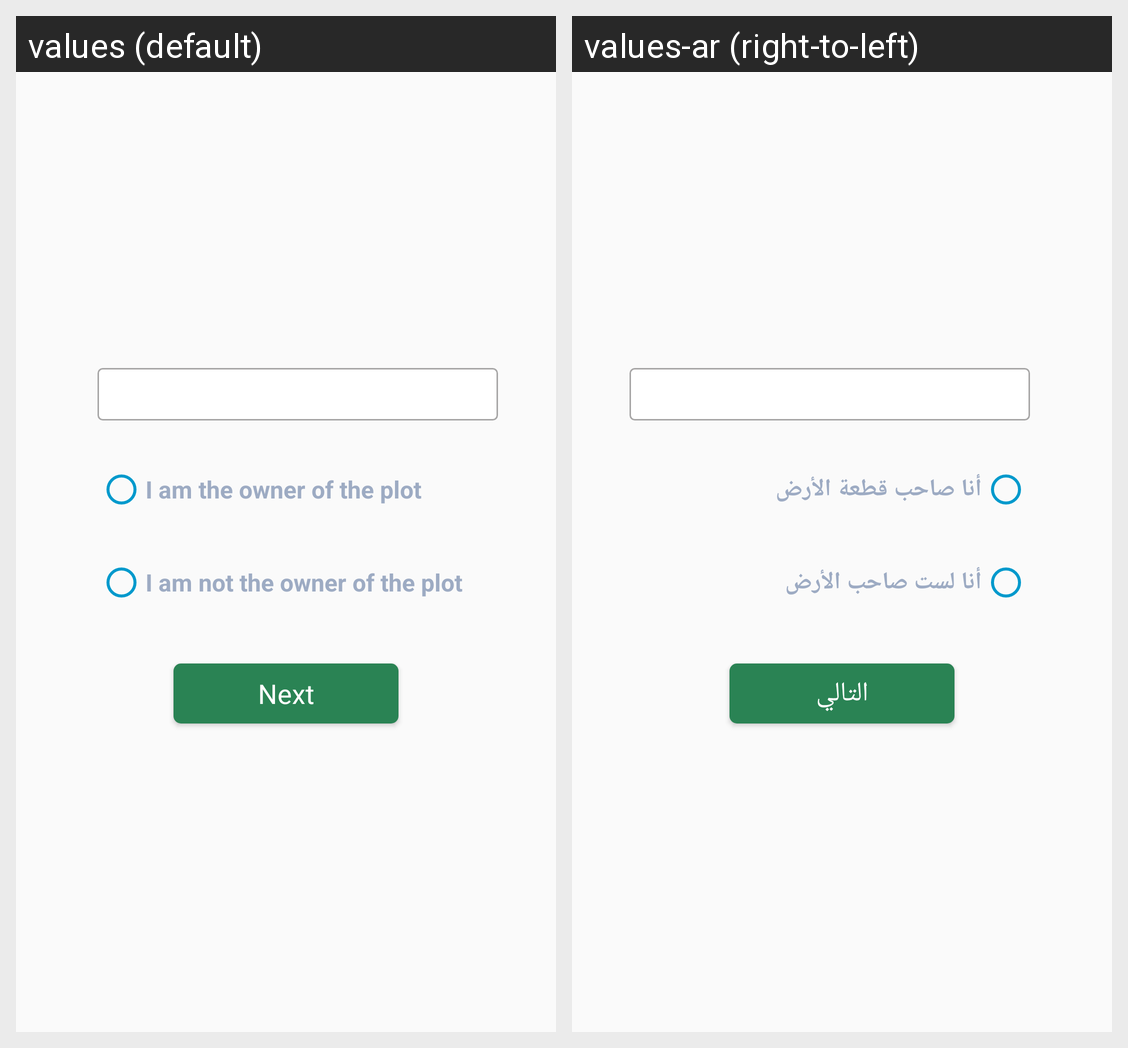

The same Android screen rendered under two of its app's locales, left to right. List the strings drawn on it with the default value and each locale's translation.
Android screen res/layout/fragment_attachment_selection.xml rendered under 2 locales, left to right: values (default), values-ar (right-to-left). Device: Nexus 5 (rendered at 1080×1920; each locale shown at half size, 540×960, under a caption strip naming it); theme AppTheme.
Strings drawn on this screen, with the default value and each locale's value (text and hints the layout hard-codes, and strings that could not be matched under every locale, appear in the picture but are not listed):

i_am_owner
  values: I am the owner of the plot
  values-ar: أنا صاحب قطعة الأرض

i_am_not_owner
  values: I am not the owner of the plot
  values-ar: أنا لست صاحب الأرض

lbl_next
  values: Next
  values-ar: التالي
